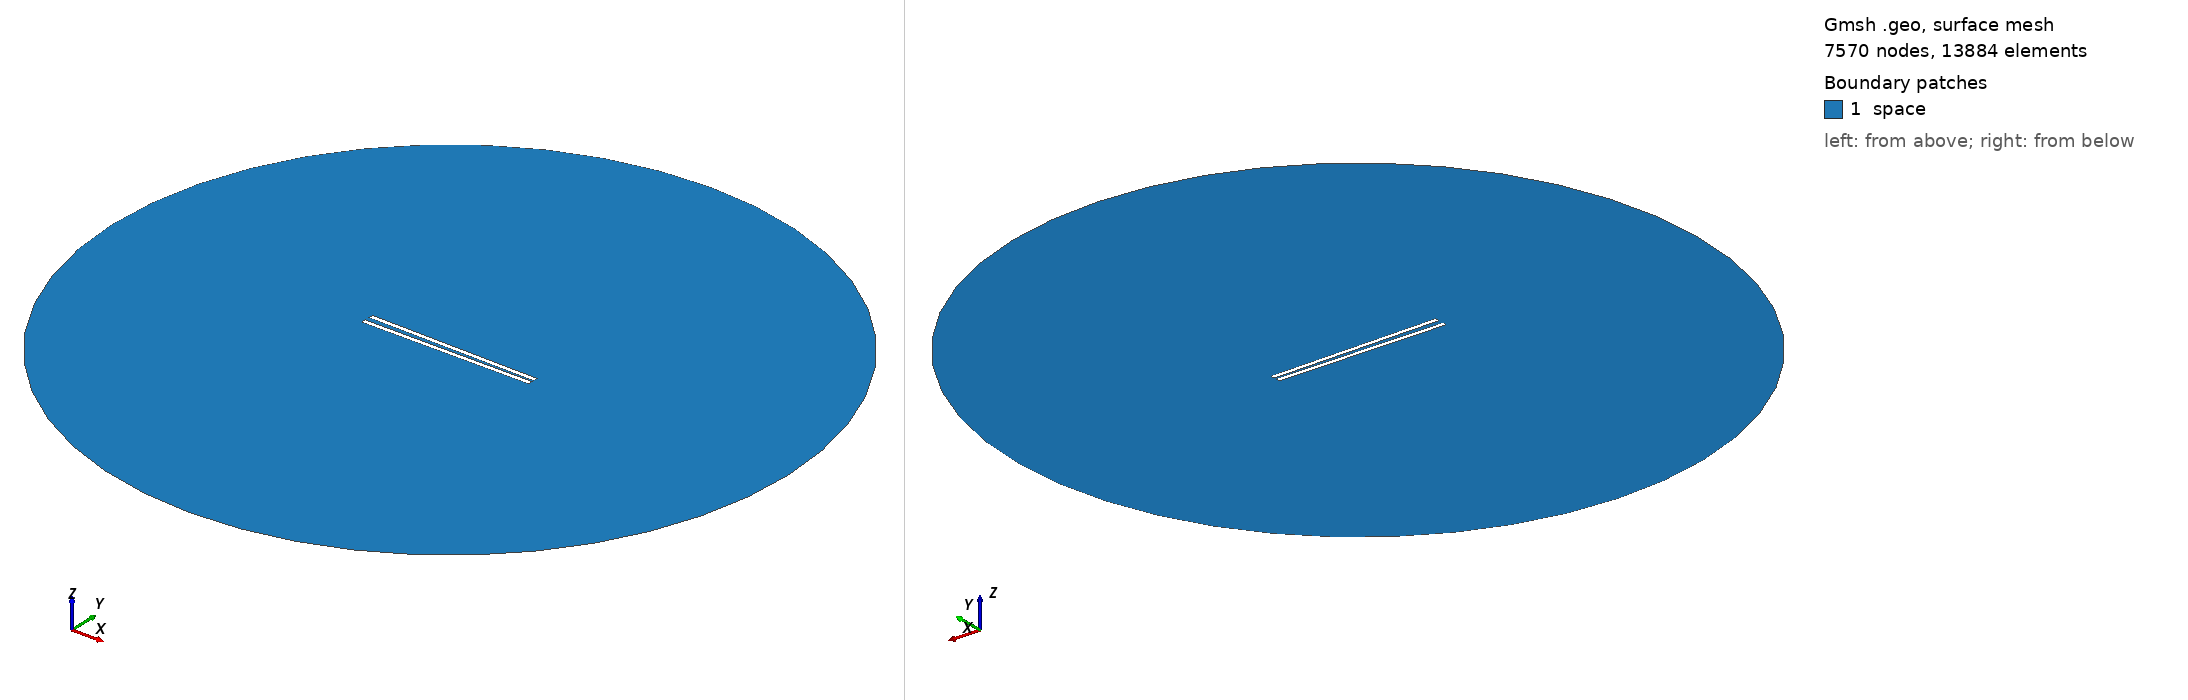

Gmsh geometry script, surface-meshed: 7570 nodes, 13884 surface elements. Boundary patches (legend numbers): 1 space. Left view from above one corner, right view from below the opposite corner. Legend entries are the model's physical surfaces. The drawing asked Gmsh for element sizes between 1% and 20% of the model's largest extent; the script's own settings can give other sizes.

=== 950.geo (drawn) ===
// Set the geometry kernel
SetFactory("OpenCASCADE");

//---------------------------------------
// Rectangles
//---------------------------------------

// Rectangle 1 (top)
Point(1) = {-49.4, 0.9722222222222222, 0, 1.0};
Point(2) = {49.4, 0.9722222222222222, 0, 1.0};
Point(3) = {49.4, 3.772222222222222, 0, 1.0};
Point(4) = {-49.4, 3.772222222222222, 0, 1.0};

Line(1) = {1, 2};
Line(2) = {2, 3};
Line(3) = {3, 4};
Line(4) = {4, 1};

Line Loop(1) = {1, 2, 3, 4};
Plane Surface(1) = {1};

Rotate { {0, 0, 1}, {0,  0.9722222222222222,  0}, -0.017 } {
  Surface{1};
}

// Rectangle 2 (bottom)
Point(5) = {-49.4, -0.9722222222222222, 0, 1.0};
Point(6) = {49.4, -0.9722222222222222, 0, 1.0};
Point(7) = {49.4, -3.772222222222222, 0, 1.0};
Point(8) = {-49.4, -3.772222222222222, 0, 1.0};

Line(5) = {5, 6};
Line(6) = {6, 7};
Line(7) = {7, 8};
Line(8) = {8, 5};

Line Loop(2) = {5, 6, 7, 8};
Plane Surface(2) = {2}; 


//---------------------------------------
// Circle
//---------------------------------------

// Define points
Point(9) = {0, 0, 0};        // Center
Point(10) = {200, 0, 0};     // Start point
Point(11) = {0, 200, 0};     // 90 degrees
Point(12) = {-200, 0, 0};    // 180 degrees
Point(13) = {0, -200, 0};    // 270 degrees

// Define circle arcs (each needs start, center, end)
Circle(9) = {10, 9, 11};
Circle(10) = {11, 9, 12};
Circle(11) = {12, 9, 13};
Circle(12) = {13, 9, 10};

// Define curve loop and surface if needed
Curve Loop(3) = {9, 10, 11, 12};
Surface(3) = {3};

//---------------------------------------
// Define Physical Groups
//---------------------------------------                

//--- Physical Curves
// Physical groups for boundaries
Physical Line("force_segment", 10) = {1};
Physical Line("upper_plate", 11) = {2, 3, 4};
Physical Line("lower_plate", 12) = {5, 6, 7, 8};
Physical Line("boundary", 20) = {9, 10, 11, 12};

// Subtract Rectangles from Circle
BooleanDifference{ Surface{3}; Delete; }{ Surface{1}; Surface{2}; Delete; }
//--- Physical Surfaces
Physical Surface("space", 30) = {3};


//---------------------------------------
// Fine mesh near the plates
//--------------------------------------- 

// Define a distance field for mesh refinement
Field[1] = Distance;
Field[1].CurvesList = {1, 2, 3, 4, 5, 6, 7, 8};  // Rectangle curves
Field[1].NumPointsPerCurve = 200;

c = 0.3;
// Define threshold field to control mesh size based on distance to attractor
Field[2] = Threshold;
Field[2].IField = 1;
Field[2].LcMin = c; // Minimum element size near the attractor
Field[2].LcMax = 100*c;  // Maximum element size away from the attractor
Field[2].DistMin = 0.01;
Field[2].DistMax = 40;

Background Field = 2;

//---------------------------------------
// 6. Generate the Mesh
//---------------------------------------
Mesh 2;  // 2D mesh generation
